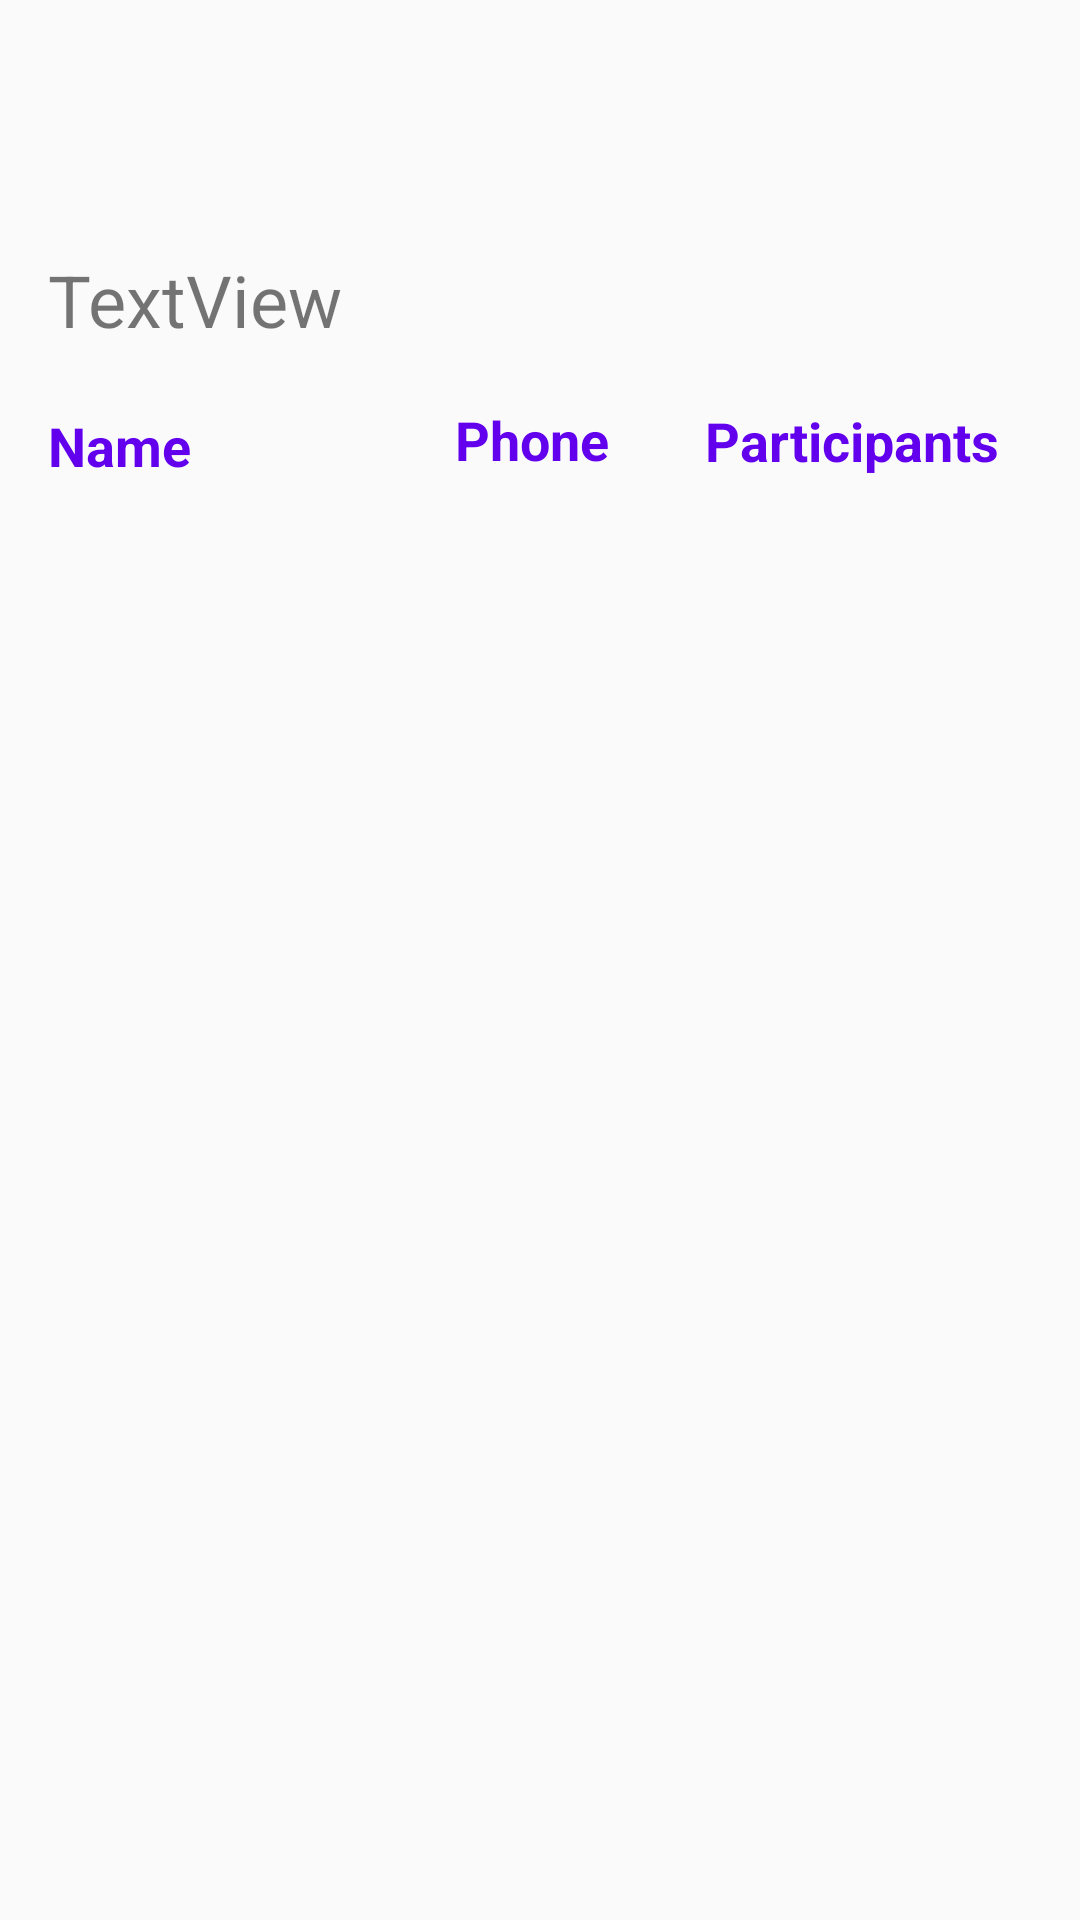

Here is an Android app screen rendered from its layout file. Give the layout XML and the strings, colors and styles it references.
<!-- AndroidManifest.xml: application theme AppTheme -->
<!-- res/layout/activity_my_events.xml -->
<?xml version="1.0" encoding="utf-8"?>
<androidx.constraintlayout.widget.ConstraintLayout xmlns:android="http://schemas.android.com/apk/res/android"
    xmlns:app="http://schemas.android.com/apk/res-auto"
    xmlns:tools="http://schemas.android.com/tools"
    android:id="@+id/linearLayout2"
    android:layout_width="wrap_content"

    android:layout_height="match_parent">

    <ListView
        android:id="@+id/my_events_list"
        android:layout_width="401dp"
        android:layout_height="442dp"
        android:layout_marginStart="10dp"
        android:layout_marginTop="195dp"
        android:layout_marginBottom="7dp"
        app:layout_constraintBottom_toBottomOf="parent"
        app:layout_constraintEnd_toEndOf="parent"
        app:layout_constraintHorizontal_bias="0.0"
        app:layout_constraintStart_toStartOf="parent"
        app:layout_constraintTop_toTopOf="parent"
        app:layout_constraintVertical_bias="0.0" />

    <TextView
        android:id="@+id/showEventName"
        android:layout_width="wrap_content"
        android:layout_height="wrap_content"
        android:layout_marginStart="8dp"
        android:layout_marginTop="8dp"
        android:layout_marginEnd="8dp"
        android:layout_marginBottom="8dp"
        android:text="TextView"
        android:textSize="24sp"
        app:layout_constraintBottom_toBottomOf="parent"
        app:layout_constraintEnd_toEndOf="parent"
        app:layout_constraintHorizontal_bias="0.032"
        app:layout_constraintStart_toStartOf="parent"
        app:layout_constraintTop_toTopOf="parent"
        app:layout_constraintVertical_bias="0.128" />

    <TextView
        android:id="@+id/textView9"
        android:layout_width="92dp"
        android:layout_height="36dp"
        android:layout_marginStart="19dp"
        android:layout_marginTop="8dp"
        android:layout_marginEnd="8dp"
        android:layout_marginBottom="8dp"
        android:text="Phone"
        android:textColor="@color/design_default_color_primary"
        android:textSize="18sp"
        android:textStyle="bold"
        app:layout_constraintBottom_toBottomOf="parent"
        app:layout_constraintEnd_toEndOf="parent"
        app:layout_constraintHorizontal_bias="0.551"
        app:layout_constraintStart_toStartOf="parent"
        app:layout_constraintTop_toTopOf="parent"
        app:layout_constraintVertical_bias="0.215" />

    <TextView
        android:id="@+id/textView10"
        android:layout_width="wrap_content"
        android:layout_height="wrap_content"
        android:layout_marginStart="8dp"
        android:layout_marginTop="8dp"
        android:layout_marginEnd="8dp"
        android:layout_marginBottom="8dp"
        android:text="Participants"
        android:textAlignment="textEnd"
        android:textColor="@color/design_default_color_primary"
        android:textSize="18sp"
        android:textStyle="bold"
        app:layout_constraintBottom_toBottomOf="parent"
        app:layout_constraintEnd_toEndOf="parent"
        app:layout_constraintHorizontal_bias="0.922"
        app:layout_constraintStart_toStartOf="parent"
        app:layout_constraintTop_toTopOf="parent"
        app:layout_constraintVertical_bias="0.211" />

    <TextView
        android:id="@+id/textView11"
        android:layout_width="109dp"
        android:layout_height="22dp"
        android:layout_marginStart="8dp"
        android:layout_marginTop="8dp"
        android:layout_marginEnd="8dp"
        android:layout_marginBottom="8dp"
        android:text="Name"
        android:textColor="@color/design_default_color_primary"
        android:textSize="18sp"
        android:textStyle="bold"
        app:layout_constraintBottom_toBottomOf="parent"
        app:layout_constraintEnd_toEndOf="parent"
        app:layout_constraintHorizontal_bias="0.034"
        app:layout_constraintStart_toStartOf="parent"
        app:layout_constraintTop_toTopOf="parent"
        app:layout_constraintVertical_bias="0.213" />

</androidx.constraintlayout.widget.ConstraintLayout>
<!-- resources referenced by this layout -->
<resources>
  <style name="AppTheme" parent="Theme.AppCompat.DayNight">
          
          <item name="colorPrimary">@color/colorPrimary</item>
          <item name="colorPrimaryDark">@color/colorPrimaryDark</item>
          <item name="colorAccent">@color/colorAccent</item>
      </style>
  <color name="colorPrimary">#f44336</color>
  <color name="colorPrimaryDark">#e53935</color>
  <color name="colorAccent">#F44336</color>
</resources>
